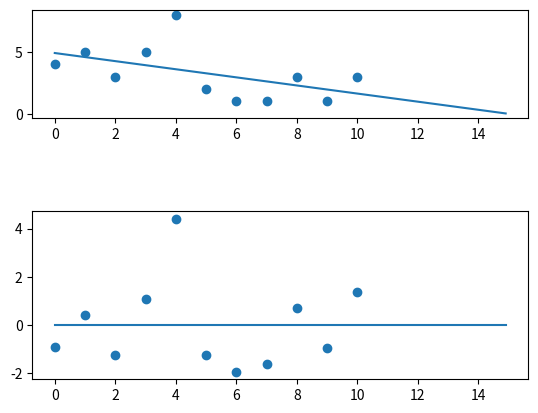

Write Python code to recreate this figure.
from functools import reduce
import matplotlib.pyplot as plt
import numpy as np

next_x = 6  # We start the search at x=6
gamma = 0.01  # Step size multiplier
precision = 0.00001  # Desired precision of result
max_iters = 10000  # Maximum number of iterations



#points = [(1,7), (2,3), (3,1)]
points = [(0,4), (1,5), (2,3), (3,5), (4,8), (5,2), (6,1), (7,1), (8,3), (9,1), (10,3)]
teta_0 = next_0 = 1
teta_1 = next_1 = 1

# Derivative function
df_0 = lambda x, y: reduce(lambda x,y : x+y,[(x + y * a) - b for a,b in points])
df_1 = lambda x, y: reduce(lambda x,y : x+y,[((x + y * a) - b) * a for a,b in points])

for i in range(max_iters):
    teta_0 = next_0
    teta_1 = next_1
    next_0 = teta_0 - (gamma/len(points)) * df_0(teta_0,teta_1)
    next_1 = teta_1 - (gamma/len(points)) * df_1(teta_0,teta_1)
    step = next_0 - teta_0
    if abs(step) <= precision:
        break



plt.figure(1)
sub_1 = plt.subplot(311)
x,y = [elem[0] for elem in points], [elem[1] for elem in points]
plt.scatter(x, y)

x = np.arange(0,15,0.1)
y = [ next_0 + next_1 * elem for elem in x]
plt.plot(x,y)

sub_1 = plt.subplot(212)

x,y = [elem[0] for elem in points], [elem[1] - (next_0 + next_1 * elem[0]) for elem in points]
plt.scatter(x,y)

x = np.arange(0,15,0.1)
y = [0]*150


plt.plot(x,y)


plt.show()

print("Minimum at", next_0, next_1)

# The output for the above will be something like
# "Minimum at 2.2499646074278457"
